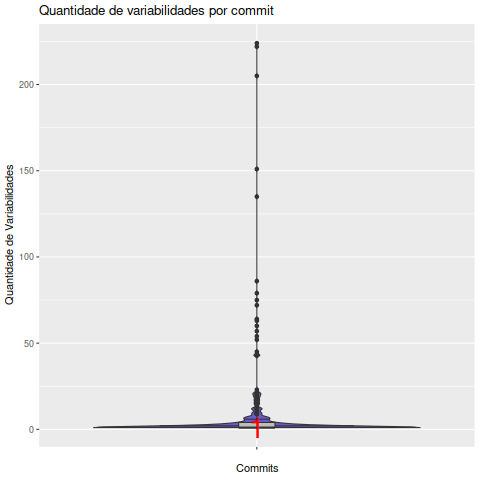

The file beside this chart, header and first rows:
Commit, Variabilidades
00ecdecc62eb8f9ec96c1db2f536cbc4e9f4fcdd, 2
00ef0423acd97cb964a2bae54c93a03a8ab50e5e, 72
010819d5045c3297a0ff2dece45af2e90b17ace5, 1
023d287455b7e7e7767c3ee6b5f8146087ff2e5d, 12
04746bc5c0301fac55badc956225f486607dffd9, 1
04dc190623f0d99d80387b33ca747b8cbad37724, 5
07296693d0b748f6e6040f988099177d877f1229, 2
0742fa4072e894ba08babcc5c699bc0f48841ed3, 1
077f43dbe53c80e3edb974454e25c3f0c93d0fd5, 1
07ec66899460f3a0439dfc6a3c0fd1e12afdb46a, 1
089476b5415e9844175a2fbf1bde6faf18ae0b61, 2
09149c00e701d265efb08cec1040841aa40d6fcf, 1
09a6e6fecf9691ea9a0ceb2aef26197f821868cd, 1
0a050fa206e5d899f553b6ac492d389cb39591a2, 2
0b27d28fad7db725bb6a72c025c91ac39f5eeaf3, 1
0b4ff99fec136012af7a54f179bdf601e55e6274, 1
0c075409a9a17bbc774880fdf1110251493f5f57, 1
0c0982740c0afda6ec893e6fcd361533033331f4, 4
0cc0973babcc4c35557aade37be5926a3f6023c9, 7
0d49bc78aa0f761383e4b669dcd83932e2e60dd8, 9
10216cc37ad6dd9086aeacca813d3551b7c209ef, 1
110a61377deed6871b83827497ec6674c139f61f, 1
123a03a71df8594a8878d464ed9826fbb827709d, 2
1245e9e5153ff9612690177fe64faa5458a8d76c, 1
12e05615041147de61658bda8f5e7d5a4acd87c3, 2
134fa0445295460d897661ee18027c645b2baa73, 3
13b8d9034b58c51e06c05c70fe89a34ad1c7dcd9, 1
1584660b0ae4f89307609573120259c781e3e986, 2
16458663c3bdf640e3352653ea94a89fb2949ad4, 1
17ac00e1ffa2c18b258c77f6820d57f0085832a0, 1
17edae8fbae125b54e85c2be94f198f228465f81, 20
19a22c41661c3b032c9cdcfd6913373526c025c8, 1
1c06c5c6f0f6d46f63977dd7407d86ccc2614226, 1
1d6a3c76050a14364b49ec8db05464b0cf003921, 1
1dcb6bf5de886c0fdefa9e68557f348e3d5ec450, 1
1e8ab702f8a94ae0c53fc6d65698e037f200b39e, 17
1f713af5cd22df0ba9e7bbbde5b2d9eaf527c1ad, 3
1fea520248b42ca995c8797698c60301ea42ffe9, 1
1ff958d4fcd4d458c433c416fb119cc20e5eeba8, 1
20a79b31c9897f825323eedee4c0eb01922d53da, 1
21c8b6d547b12942775d675ead2994992285c04c, 3
21df49a92356710bfa6551939041438af55d8c84, 7
2376c18714fe197fbf56a19f8271e5f256ec7caf, 1
2400cc5143383a881356a9f55e93b60037d851e5, 1
24a57029937207c4fa2ff4acb5a4e1ae1dc9e54b, 1
24bc20355fa69ea02408b6ed605fa832a6bbc46d, 1
25520aab6144927a20d501c0396e9597f36fc871, 1
28436897d3289b4fe1b7e84e63c9cffecfcb17f6, 1
286748e1a8500f647c3bccfb467b02bf3a37f398, 2
28e37a0dc466d96478c3e6a8f087b7be097ed318, 1
29e3ae329c550b884169b7db20775cd74b95b77a, 2
2f83a4e72166e811a9f0b4726c19a3d5a0b17dcb, 19
2f9c84e82632cbce017a6d342acb3dede5e59e12, 1
3055361c2a022c9ac9ae42ac88c00e3055498a0d, 1
315bd501ca696bc3e3c938b4604d8dac7a6f512f, 224
320d5302c4a39ea7936950b2e663e37683b39fe0, 1
3355ce597d39925ea1221c92f62ef8dcb80d7274, 2
33b647ef23daa8a310701c767098f11ee48cf4e8, 5
350265fafb2a0153d4207c67d626f135b308ad34, 1
35b49bd68a818ff9a1720e2e8ef05f723b15e531, 1
... 229 more rows
